Dataset: dataset (GitHub, nicolawatt/ENG5337). Classes: horizontal, junction, left, no line, right, vertical.

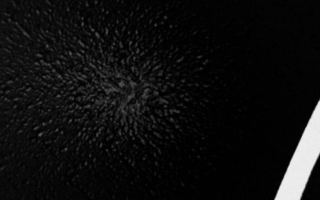
Label: right

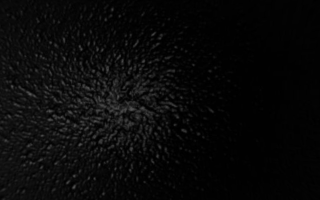
Label: no line

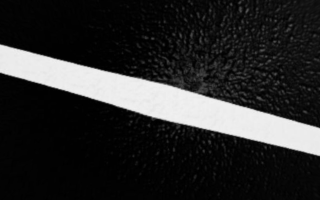
Label: horizontal

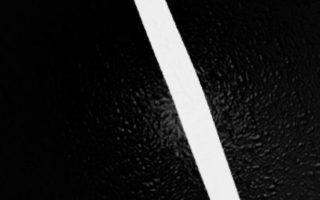
Label: left

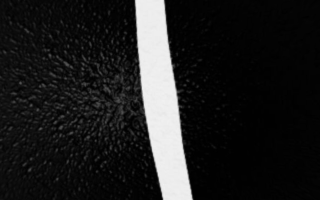
Label: vertical

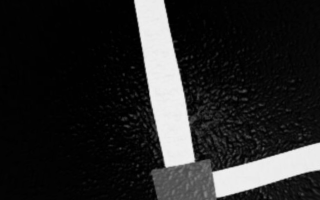
Label: junction
